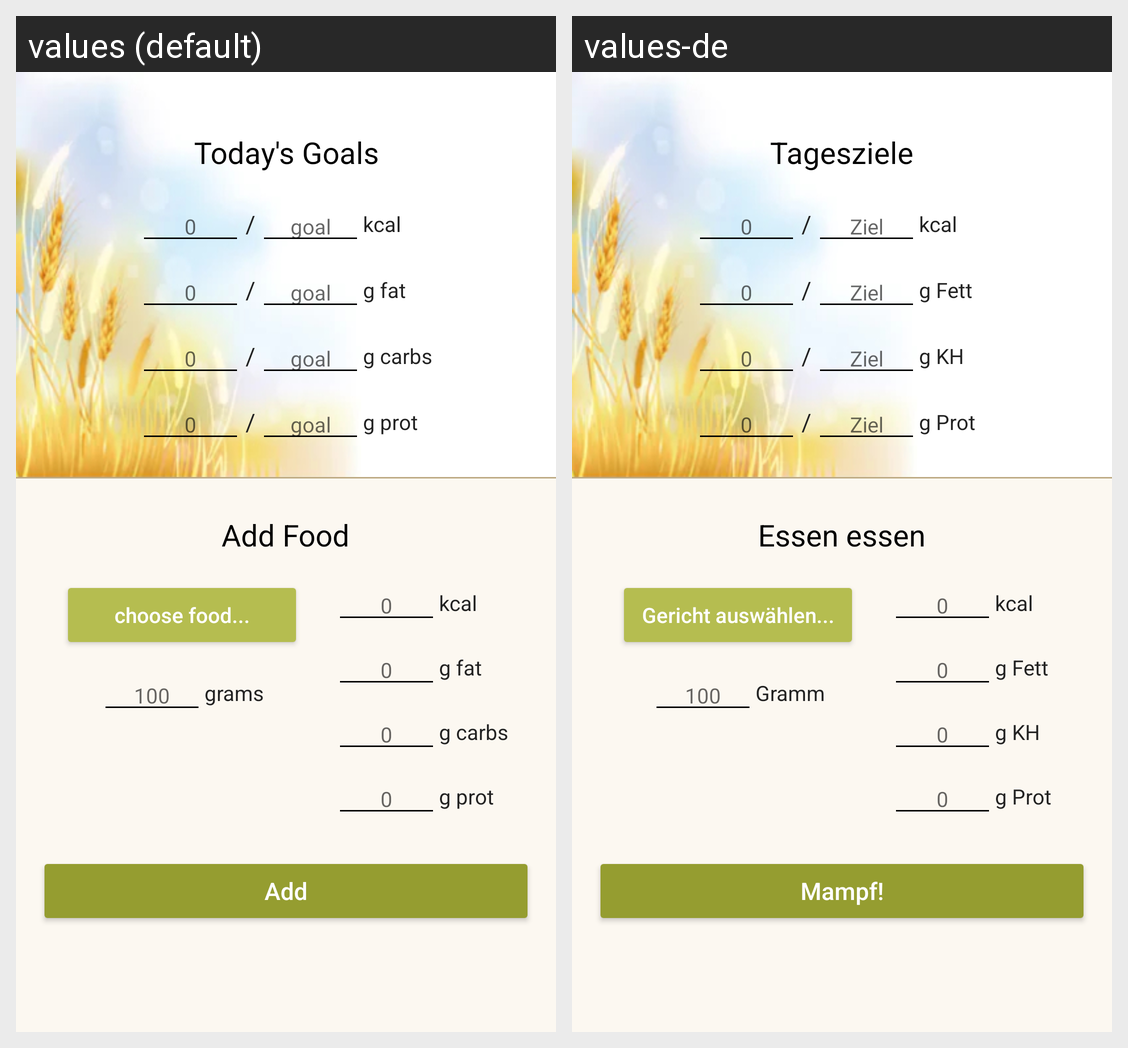

Strings drawn on this Android screen and how each of the app's shown locales translates them:
Android screen res/layout/activity_main.xml rendered under 2 locales, left to right: values (default), values-de. Device: Nexus 5 (rendered at 1080×1920; each locale shown at half size, 540×960, under a caption strip naming it); theme AppTheme.
Strings drawn on this screen, with the default value and each locale's value (text and hints the layout hard-codes, and strings that could not be matched under every locale, appear in the picture but are not listed):

tageszieleHeadline
  values: Today's Goals
  values-de: Tagesziele

ziel
  values: goal
  values-de: Ziel

kcal
  values: kcal
  values-de: kcal

g_fett
  values: g fat
  values-de: g Fett

g_kh
  values: g carbs
  values-de: g KH

g_prot
  values: g prot
  values-de: g Prot

essen_essen_headline
  values: Add Food
  values-de: Essen essen

gericht_auswaehlen_button
  values: choose food...
  values-de: Gericht auswählen...

gramm
  values: grams
  values-de: Gramm

mampf_button
  values: Add
  values-de: Mampf!
